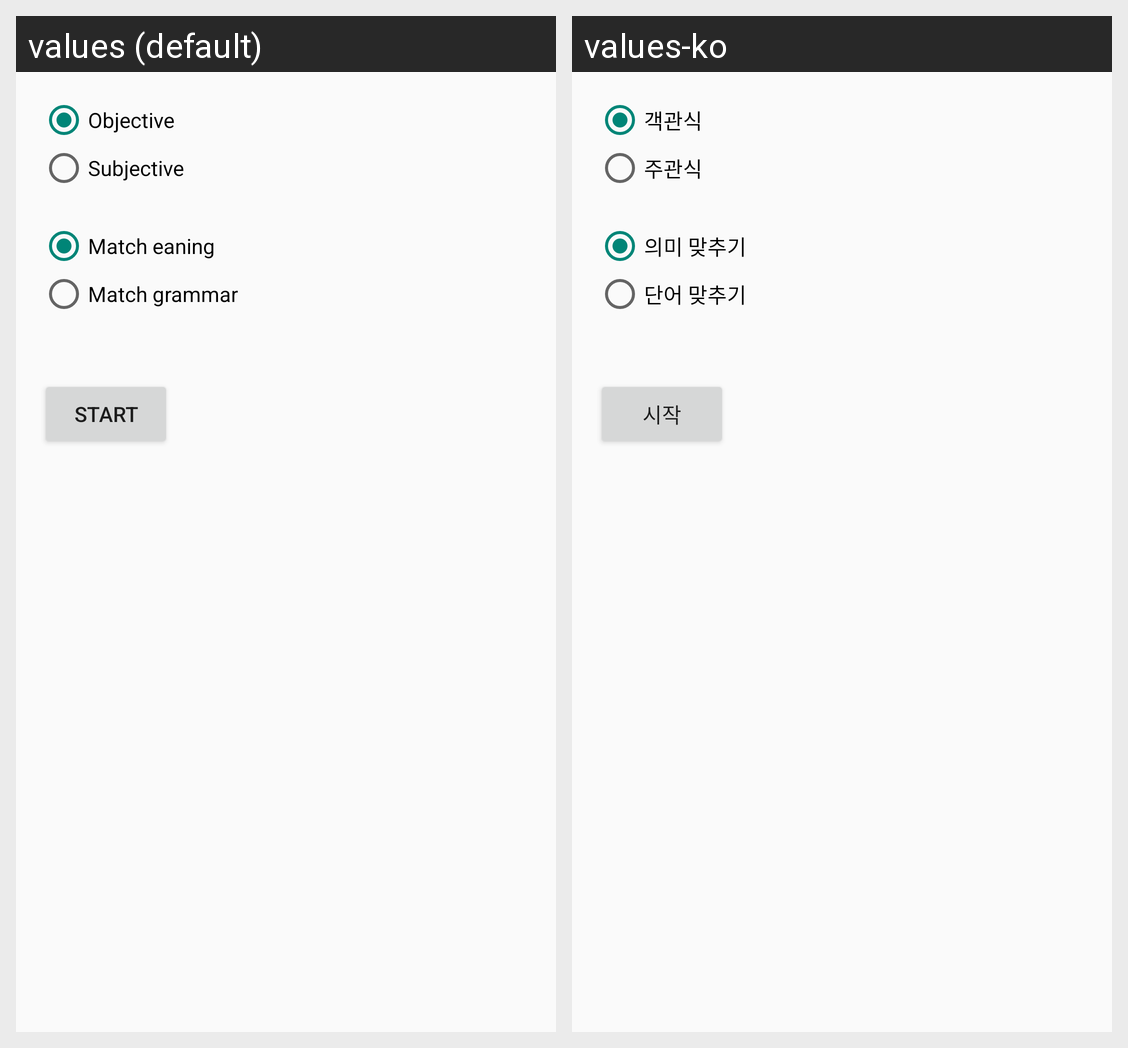

The same Android screen rendered under two of its app's locales, left to right. List the strings drawn on it with the default value and each locale's translation.
Android screen res/layout/fragment_preapare_test.xml rendered under 2 locales, left to right: values (default), values-ko. Device: Nexus 5 (rendered at 1080×1920; each locale shown at half size, 540×960, under a caption strip naming it); theme AppTheme.
Strings drawn on this screen, with the default value and each locale's value (text and hints the layout hard-codes, and strings that could not be matched under every locale, appear in the picture but are not listed):

type_label_test_objective
  values: Objective
  values-ko: 객관식

type_label_test_subjective
  values: Subjective
  values-ko: 주관식

type_label_question_meaning
  values: Match eaning
  values-ko: 의미 맞추기

type_label_question_grammar
  values: Match grammar
  values-ko: 단어 맞추기

btn_label_start
  values: Start
  values-ko: 시작
